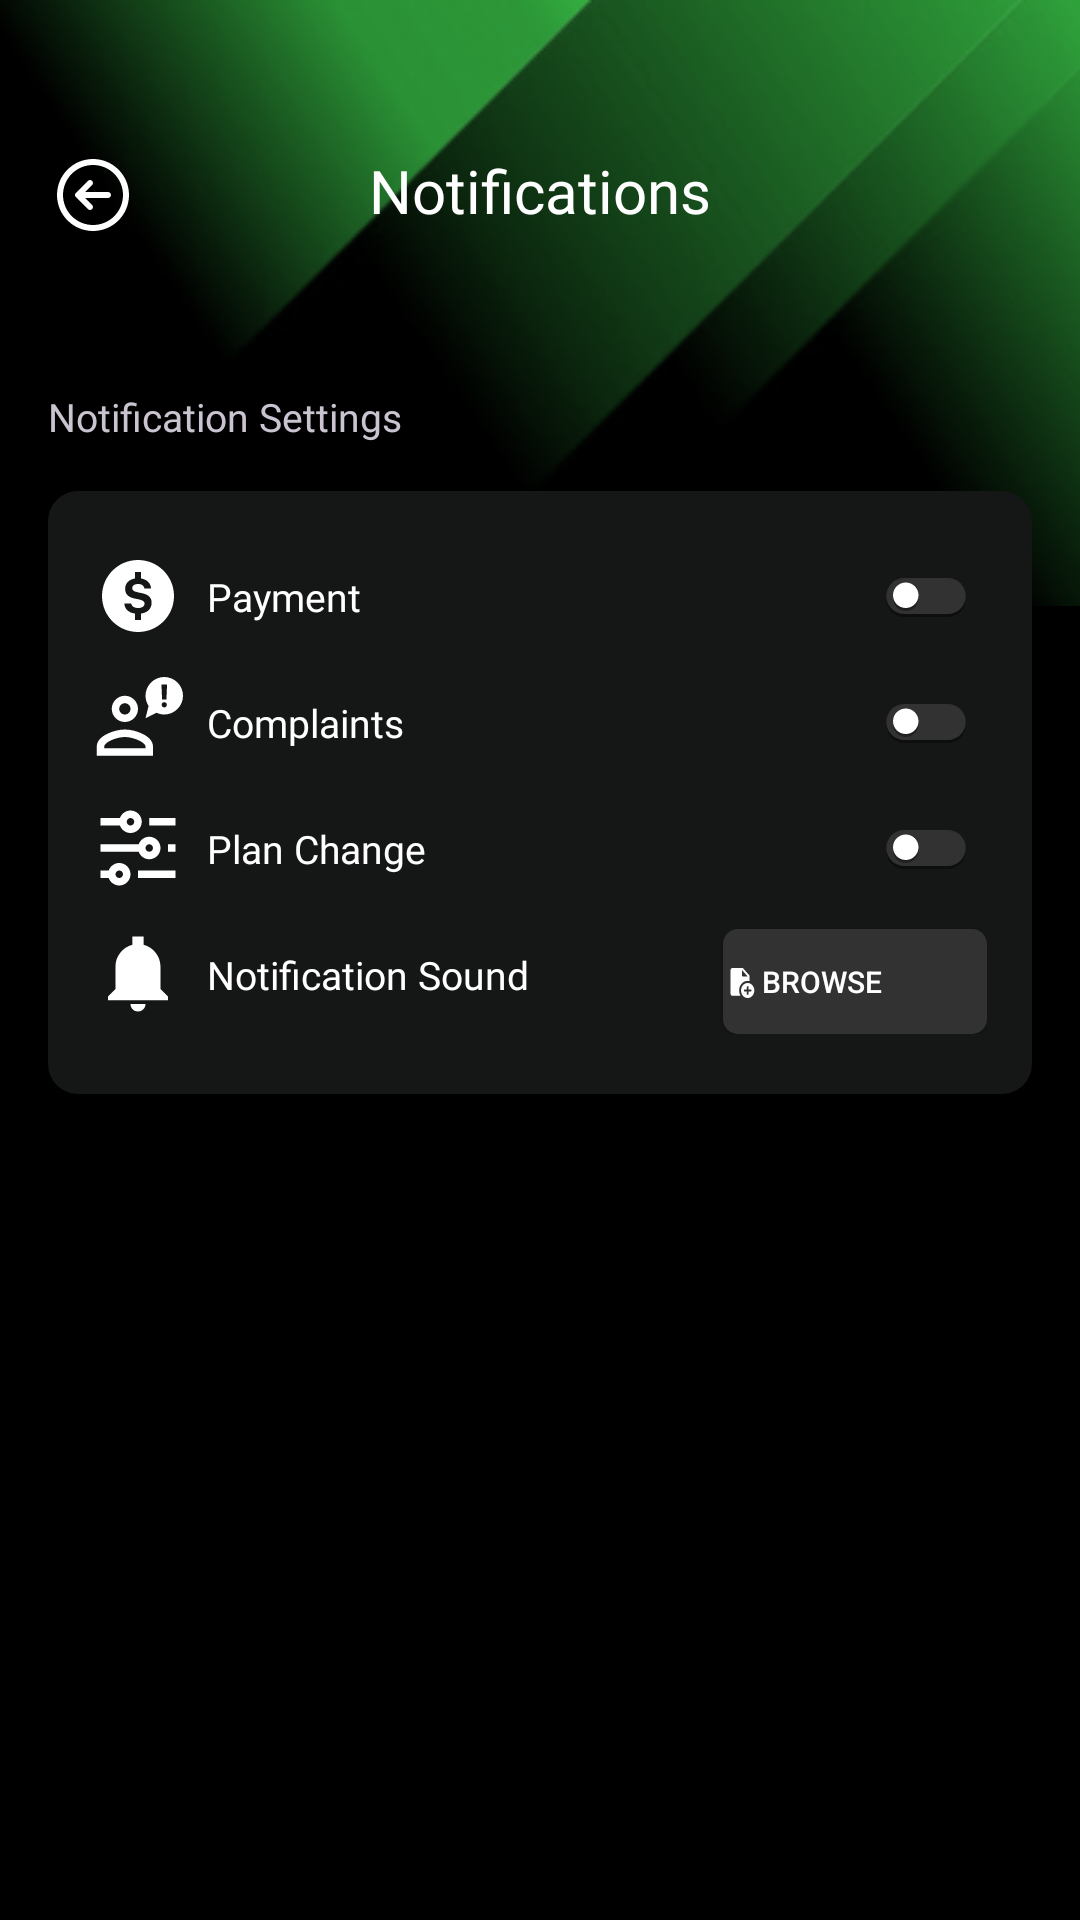

Produce the Android XML layout that renders to this screen, including the resource entries it uses.
<!-- AndroidManifest.xml: application theme Theme.CTVMS -->
<!-- res/layout/activity_admin_notifications.xml -->
<?xml version="1.0" encoding="utf-8"?>
<androidx.constraintlayout.widget.ConstraintLayout xmlns:android="http://schemas.android.com/apk/res/android"
    xmlns:app="http://schemas.android.com/apk/res-auto"
    xmlns:tools="http://schemas.android.com/tools"
    android:layout_width="match_parent"
    android:layout_height="match_parent"
    android:background="@color/black"
    tools:context=".adminNotifications">

    <ImageView
        android:id="@+id/imageView3"
        android:layout_width="0dp"
        android:layout_height="wrap_content"
        android:scaleType="centerCrop"
        android:src="@drawable/topabstract"
        app:layout_constraintEnd_toEndOf="parent"
        app:layout_constraintStart_toStartOf="parent"
        app:layout_constraintTop_toTopOf="parent" />

    <TextView
        android:id="@+id/textView16"
        android:layout_width="wrap_content"
        android:layout_height="wrap_content"
        android:layout_marginTop="50dp"
        android:fontFamily="@font/nicomoji"
        android:text="Notifications"
        android:textColor="@color/white"
        android:textSize="20sp"
        app:layout_constraintEnd_toEndOf="parent"
        app:layout_constraintStart_toStartOf="parent"
        app:layout_constraintTop_toTopOf="parent" />

    <ImageView
        android:id="@+id/backBtn"
        android:layout_width="30dp"
        android:layout_height="30dp"
        android:layout_marginStart="16dp"
        android:layout_marginTop="50dp"
        android:src="@drawable/backicon"
        app:layout_constraintStart_toStartOf="parent"
        app:layout_constraintTop_toTopOf="parent" />

    <TextView
        android:id="@+id/textView24"
        android:layout_width="wrap_content"
        android:layout_height="wrap_content"
        android:layout_marginStart="16dp"
        android:layout_marginTop="50dp"
        android:fontFamily="@font/poppins_medium"
        android:text="Notification Settings"
        android:textSize="13sp"
        app:layout_constraintStart_toStartOf="parent"
        app:layout_constraintTop_toBottomOf="@+id/backBtn" />

    <androidx.constraintlayout.widget.ConstraintLayout
        android:id="@+id/constraintLayout17"
        android:layout_width="0dp"
        android:layout_height="wrap_content"
        android:layout_marginStart="16dp"
        android:layout_marginTop="16dp"
        android:layout_marginEnd="16dp"
        android:background="@drawable/settingsshape"
        android:paddingStart="15dp"
        android:paddingTop="20dp"
        android:paddingEnd="15dp"
        android:paddingBottom="20dp"
        app:layout_constraintEnd_toEndOf="parent"
        app:layout_constraintHorizontal_bias="1.0"
        app:layout_constraintStart_toStartOf="parent"
        app:layout_constraintTop_toBottomOf="@+id/textView24">

        <ImageView
            android:id="@+id/complaintstoggle"
            android:layout_width="wrap_content"
            android:layout_height="30dp"
            android:layout_marginTop="12dp"
            android:clickable="true"
            android:onClick="toggleSwitch"
            android:src="@drawable/toggleoff"
            app:layout_constraintEnd_toEndOf="parent"
            app:layout_constraintTop_toBottomOf="@+id/paymentstoggle" />

        <ImageView
            android:id="@+id/planstoggle"
            android:layout_width="wrap_content"
            android:layout_height="30dp"
            android:layout_marginTop="12dp"
            android:clickable="true"
            android:onClick="toggleSwitch"
            android:src="@drawable/toggleoff"
            app:layout_constraintEnd_toEndOf="parent"
            app:layout_constraintTop_toBottomOf="@+id/complaintstoggle"/>

        <ImageView
            android:id="@+id/personalinfoicon"
            android:layout_width="30dp"
            android:layout_height="30dp"
            android:src="@drawable/paymenticon"
            app:layout_constraintStart_toStartOf="parent"
            app:layout_constraintTop_toTopOf="parent" />

        <TextView
            android:id="@+id/personalinfotext"
            android:layout_width="wrap_content"
            android:layout_height="wrap_content"
            android:layout_marginStart="8dp"
            android:fontFamily="@font/poppins_medium"
            android:text="Payment"
            android:textColor="@color/white"
            android:textSize="13sp"
            app:layout_constraintBottom_toBottomOf="@+id/personalinfoicon"
            app:layout_constraintStart_toEndOf="@+id/personalinfoicon"
            app:layout_constraintTop_toTopOf="@+id/personalinfoicon" />

        <ImageView
            android:id="@+id/notificationicon"
            android:layout_width="30dp"
            android:layout_height="30dp"
            android:layout_marginTop="12dp"
            android:src="@drawable/complaint"
            app:layout_constraintStart_toStartOf="parent"
            app:layout_constraintTop_toBottomOf="@+id/personalinfoicon" />

        <TextView
            android:id="@+id/notificationText"
            android:layout_width="wrap_content"
            android:layout_height="wrap_content"
            android:layout_marginStart="8dp"
            android:fontFamily="@font/poppins_medium"
            android:text="Complaints"
            android:textColor="@color/white"
            android:textSize="13sp"
            app:layout_constraintBottom_toBottomOf="@+id/notificationicon"
            app:layout_constraintStart_toEndOf="@+id/notificationicon"
            app:layout_constraintTop_toTopOf="@+id/notificationicon" />

        <ImageView
            android:id="@+id/passwordicon"
            android:layout_width="30dp"
            android:layout_height="30dp"
            android:layout_marginTop="12dp"
            android:src="@drawable/plans"
            app:layout_constraintStart_toStartOf="parent"
            app:layout_constraintTop_toBottomOf="@+id/notificationicon" />

        <TextView
            android:id="@+id/passwordtext"
            android:layout_width="wrap_content"
            android:layout_height="wrap_content"
            android:layout_marginStart="8dp"
            android:fontFamily="@font/poppins_medium"
            android:text="Plan Change"
            android:textColor="@color/white"
            android:textSize="13sp"
            app:layout_constraintBottom_toBottomOf="@+id/passwordicon"
            app:layout_constraintStart_toEndOf="@+id/passwordicon"
            app:layout_constraintTop_toTopOf="@+id/passwordicon" />

        <ImageView
            android:id="@+id/permissionIcon"
            android:layout_width="30dp"
            android:layout_height="30dp"
            android:layout_marginTop="12dp"
            android:src="@drawable/notification2"
            app:layout_constraintStart_toStartOf="parent"
            app:layout_constraintTop_toBottomOf="@+id/passwordicon" />

        <TextView
            android:id="@+id/permissionLabel"
            android:layout_width="wrap_content"
            android:layout_height="wrap_content"
            android:layout_marginStart="8dp"
            android:fontFamily="@font/poppins_medium"
            android:text="Notification Sound"
            android:textColor="@color/white"
            android:textSize="13sp"
            app:layout_constraintBottom_toBottomOf="@+id/permissionIcon"
            app:layout_constraintStart_toEndOf="@+id/permissionIcon"
            app:layout_constraintTop_toTopOf="@+id/permissionIcon" />

        <ImageView
            android:id="@+id/paymentstoggle"
            android:layout_width="wrap_content"
            android:layout_height="30dp"
            android:clickable="true"
            android:onClick="toggleSwitch"
            android:src="@drawable/toggleoff"
            app:layout_constraintEnd_toEndOf="parent"
            app:layout_constraintTop_toTopOf="parent" />

        <Button
            android:id="@+id/button"
            android:layout_width="wrap_content"
            android:layout_height="35dp"
            android:layout_marginTop="12dp"
            android:background="@drawable/chooseshape"
            android:drawableLeft="@drawable/file"
            android:text="Browse"
            android:textAlignment="viewStart"
            android:textColor="@color/white"
            android:textSize="10sp"
            app:layout_constraintEnd_toEndOf="parent"
            app:layout_constraintTop_toBottomOf="@+id/planstoggle" />

    </androidx.constraintlayout.widget.ConstraintLayout>

</androidx.constraintlayout.widget.ConstraintLayout>
<!-- resources referenced by this layout -->
<resources>
  <color name="black">#000000</color>
  <color name="white">#FFFFFFFF</color>
  <!-- drawable backicon (drawable) -->
  <vector xmlns:android="http://schemas.android.com/apk/res/android"
      android:width="24dp"
      android:height="24dp"
      android:viewportWidth="24"
      android:viewportHeight="24">
    <path
        android:pathData="M12,2.4C6.698,2.4 2.4,6.698 2.4,12C2.4,17.302 6.698,21.6 12,21.6C17.302,21.6 21.6,17.302 21.6,12C21.6,6.698 17.302,2.4 12,2.4ZM12,4C16.418,4 20,7.582 20,12C20,16.418 16.418,20 12,20C7.582,20 4,16.418 4,12C4,7.582 7.582,4 12,4ZM11.2,8C10.995,8 10.79,8.078 10.634,8.234L7.434,11.434C7.122,11.747 7.122,12.253 7.434,12.566L10.634,15.766C10.947,16.078 11.453,16.078 11.766,15.766C12.078,15.453 12.078,14.947 11.766,14.634L9.931,12.8H16C16.442,12.8 16.8,12.442 16.8,12C16.8,11.558 16.442,11.2 16,11.2H9.931L11.766,9.366C12.078,9.053 12.078,8.547 11.766,8.234C11.61,8.078 11.405,8 11.2,8Z"
        android:fillColor="#ffffff"/>
  </vector>
  <!-- drawable chooseshape (drawable) -->
  <?xml version="1.0" encoding="utf-8"?>
  <shape xmlns:android="http://schemas.android.com/apk/res/android">
  <solid android:color="#333232"/>
      <corners android:radius="5dp"/>
  </shape>
  <!-- drawable notification2 (drawable) -->
  <vector xmlns:android="http://schemas.android.com/apk/res/android"
      android:width="50dp"
      android:height="50dp"
      android:viewportWidth="50"
      android:viewportHeight="50">
    <path
        android:pathData="M21.875,4.167V8.74C16.486,10.129 12.5,15.01 12.5,20.833V33.333L8.333,37.5V39.583H41.667V37.5L37.5,33.333V20.833C37.5,15.01 33.514,10.129 28.125,8.74V4.167H21.875ZM20.833,41.667C20.833,43.958 22.708,45.833 25,45.833C27.292,45.833 29.167,43.958 29.167,41.667H20.833Z"
        android:fillColor="#ffffff"/>
  </vector>
  <!-- drawable paymenticon (drawable) -->
  <vector xmlns:android="http://schemas.android.com/apk/res/android"
      android:width="50dp"
      android:height="50dp"
      android:viewportWidth="50"
      android:viewportHeight="50">
    <path
        android:pathData="M25,5C13.955,5 5,13.955 5,25C5,36.045 13.955,45 25,45C36.045,45 45,36.045 45,25C45,13.955 36.045,5 25,5ZM26.667,34.762V38.333H23.333V34.772C19.783,34.298 17.548,32.233 17.423,29.173H21.225C21.407,30.697 22.943,31.673 25.157,31.673C27.202,31.673 28.647,30.683 28.647,29.265C28.647,28.067 27.71,27.377 25.405,26.882L22.957,26.362C19.532,25.645 17.853,23.862 17.853,20.997C17.853,17.947 19.977,15.803 23.333,15.265V11.667H26.667V15.26C29.927,15.788 32.127,17.9 32.228,20.788H28.53C28.348,19.303 26.967,18.315 25.067,18.315C23.1,18.315 21.798,19.227 21.798,20.658C21.798,21.817 22.697,22.482 24.897,22.95L27.162,23.432C30.938,24.227 32.565,25.853 32.565,28.77C32.567,32.073 30.357,34.257 26.667,34.762Z"
        android:fillColor="#ffffff"/>
  </vector>
  <!-- drawable settingsshape (drawable) -->
  <?xml version="1.0" encoding="utf-8"?>
  <shape xmlns:android="http://schemas.android.com/apk/res/android">
      <solid android:color="#151616"/>
  <corners android:radius="10dp"/>
  </shape>
  <style name="Theme.CTVMS" parent="Base.Theme.CTVMS" />
  <style name="Base.Theme.CTVMS" parent="Theme.Material3.Dark.NoActionBar">
          <item name="colorPrimary">@color/black</item>
      </style>
</resources>
